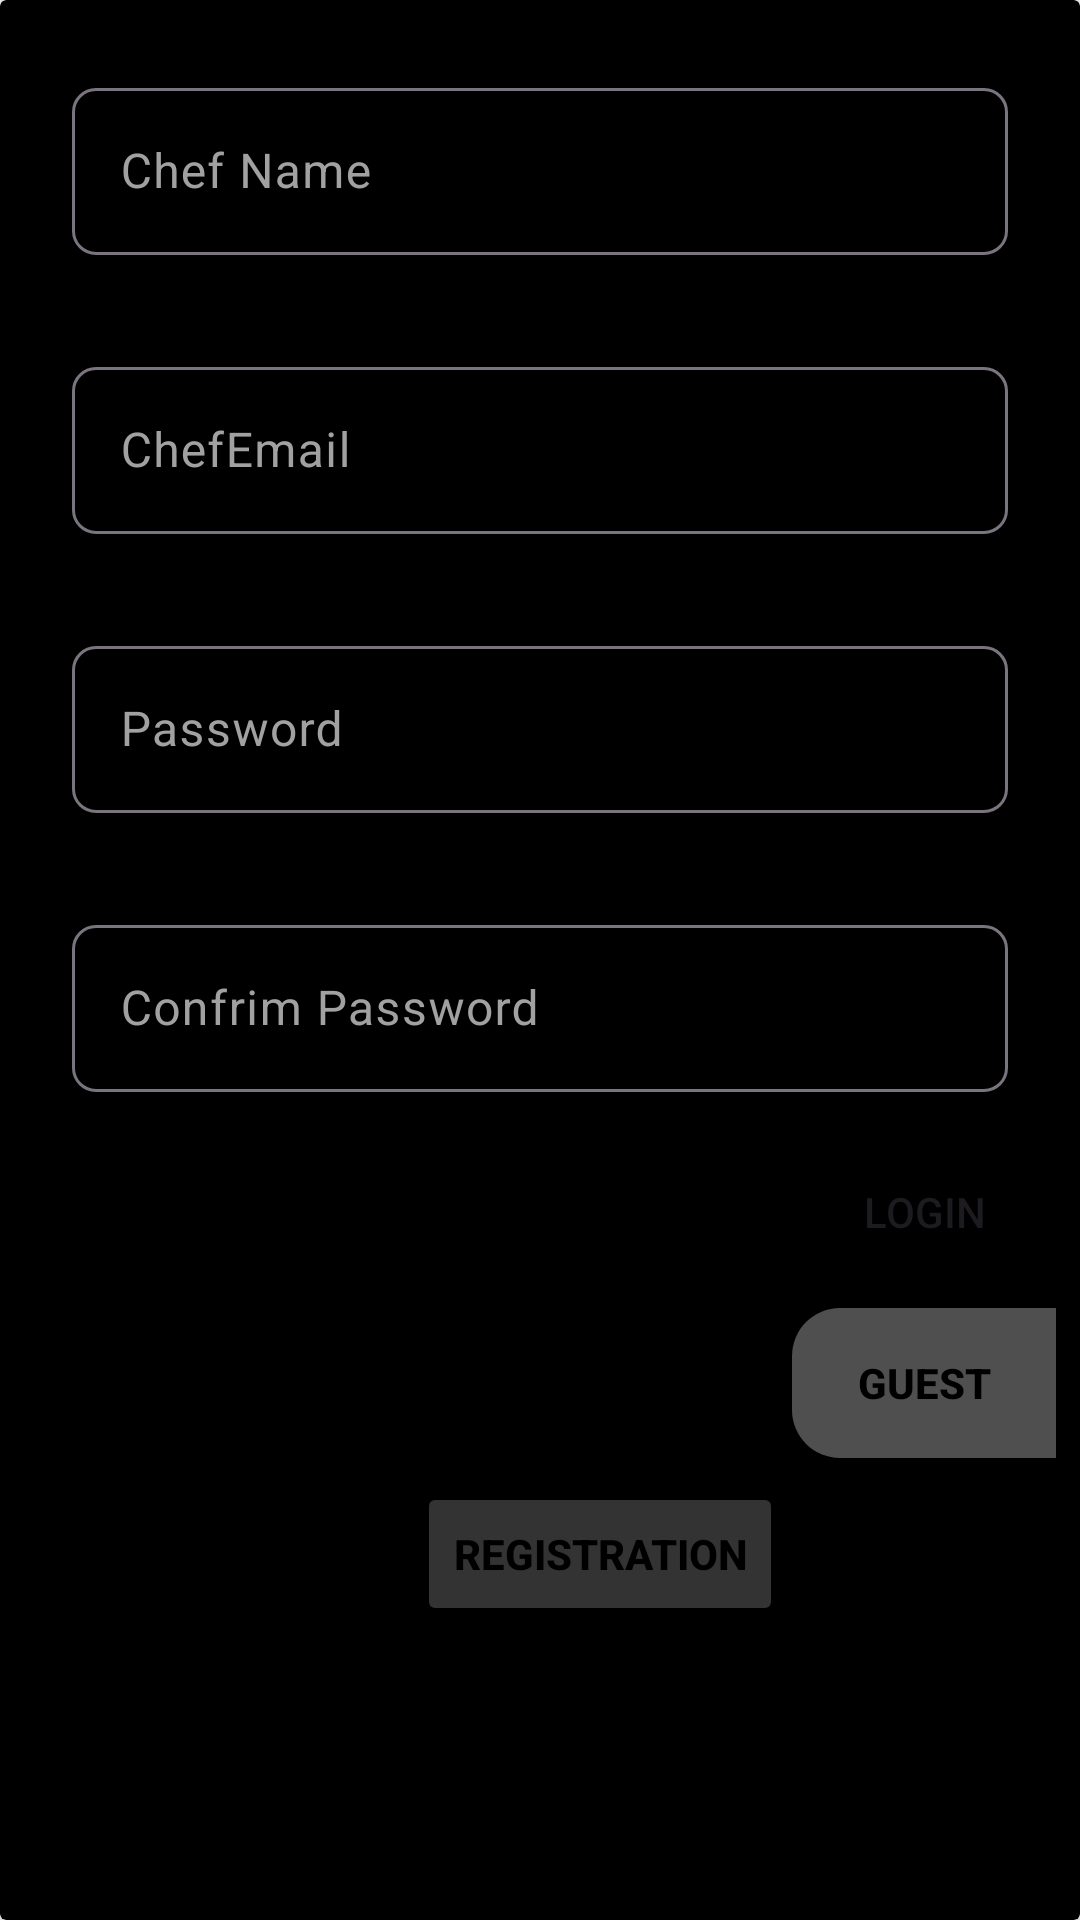

Reconstruct the res/layout file that produces this screen, plus the resources it refers to.
<!-- AndroidManifest.xml: application theme Theme.Foodiesta -->
<!-- res/layout/fragment_registration.xml -->
<?xml version="1.0" encoding="utf-8"?>
<androidx.cardview.widget.CardView xmlns:android="http://schemas.android.com/apk/res/android"
    xmlns:tools="http://schemas.android.com/tools"
    android:layout_width="match_parent"
    android:layout_height="match_parent"
    xmlns:app="http://schemas.android.com/apk/res-auto"
    android:backgroundTint="@color/black"

    tools:context=".Registration.RegistrationFragment">
<ImageView
    android:layout_width="match_parent"
    android:layout_height="match_parent"
    android:src="@drawable/registration_imag"
    android:scaleType="fitXY"
    />
    <LinearLayout
        android:id="@+id/registration_linear_layout"
        android:layout_width="match_parent"
        android:layout_height="wrap_content"
        android:orientation="vertical"
        android:layout_margin="8dp"
        android:layout_gravity="top"
        >
        <com.google.android.material.textfield.TextInputLayout
            android:id="@+id/Registration_text_layout_chef_name"
            android:layout_width="match_parent"
            android:layout_height="wrap_content"
            android:layout_margin="16dp"
            android:textColorHint="@color/soft_gray"
            app:boxCornerRadiusBottomEnd="8dp"
            app:boxCornerRadiusBottomStart="8dp"
            app:boxCornerRadiusTopEnd="8dp"
            app:boxCornerRadiusTopStart="8dp"
            android:elevation="8dp"
            >
            <com.google.android.material.textfield.TextInputEditText
                android:id="@+id/registration_ti_chif_name"
                android:layout_width="match_parent"
                android:layout_height="wrap_content"
                android:inputType="text"
                android:hint="Chef Name"
                android:textColor="@color/white"
                />
        </com.google.android.material.textfield.TextInputLayout>
        <com.google.android.material.textfield.TextInputLayout
            android:id="@+id/register_text_layout_email"
            android:layout_width="match_parent"
            android:layout_height="wrap_content"
            android:layout_margin="16dp"
            android:textColorHint="@color/soft_gray"
            app:boxCornerRadiusBottomEnd="8dp"
            app:boxCornerRadiusBottomStart="8dp"
            app:boxCornerRadiusTopEnd="8dp"
            app:boxCornerRadiusTopStart="8dp"
            android:elevation="8dp"
            >
            <com.google.android.material.textfield.TextInputEditText
                android:id="@+id/registration_ti_email"
                android:layout_width="match_parent"
                android:layout_height="wrap_content"
                android:hint="ChefEmail"
                android:inputType="textEmailAddress"
                android:textColor="@color/white"
                />
        </com.google.android.material.textfield.TextInputLayout>
        <com.google.android.material.textfield.TextInputLayout
            android:id="@+id/register_text_layout_password"
            android:layout_width="match_parent"
            android:layout_height="wrap_content"
            android:layout_margin="16dp"
            android:textColorHint="@color/soft_gray"
            app:boxCornerRadiusBottomEnd="8dp"
            app:boxCornerRadiusBottomStart="8dp"
            app:boxCornerRadiusTopEnd="8dp"
            app:boxCornerRadiusTopStart="8dp"
            android:elevation="8dp"
            >
            <com.google.android.material.textfield.TextInputEditText
                android:id="@+id/registration_ti_password"
                android:layout_width="match_parent"
                android:layout_height="wrap_content"
                android:hint="Password"
                android:inputType="textPassword"
                android:textColor="@color/white"
                />
        </com.google.android.material.textfield.TextInputLayout>
        <com.google.android.material.textfield.TextInputLayout
            android:id="@+id/register_text_layout_confirm_password"
            android:layout_width="match_parent"
            android:layout_height="wrap_content"
            android:layout_margin="16dp"
            android:textColorHint="@color/soft_gray"
            app:boxCornerRadiusBottomEnd="8dp"
            app:boxCornerRadiusBottomStart="8dp"
            app:boxCornerRadiusTopEnd="8dp"
            app:boxCornerRadiusTopStart="8dp"
            android:elevation="8dp"
            >
            <com.google.android.material.textfield.TextInputEditText
                android:id="@+id/registration_ti_confirm_password"
                android:layout_width="match_parent"
                android:layout_height="wrap_content"
                android:hint="Confrim Password"
                android:inputType="textPassword"
                android:textColor="@color/white"
                />
        </com.google.android.material.textfield.TextInputLayout>
        <Button
            android:id="@+id/registration_btn_login"
            android:layout_width="wrap_content"
            android:layout_height="wrap_content"
            android:background="@drawable/registration_btn_shape"
            android:layout_gravity="end"
            app:layout_constraintEnd_toEndOf="parent"
            app:layout_constraintBottom_toBottomOf="parent"
            android:text="@string/login"
            android:layout_marginBottom="8dp"
            android:padding="8dp"
            />
        <androidx.appcompat.widget.AppCompatButton
            android:id="@+id/registration_btn_guest"
            android:layout_width="wrap_content"
            android:layout_height="50dp"
            android:background="@drawable/guest_btn_shape"
            android:layout_gravity="end"
            app:layout_constraintEnd_toEndOf="parent"
            app:layout_constraintBottom_toBottomOf="parent"
            android:text="@string/guest"
            android:textColor="@color/black"
            android:textStyle="bold"
            android:layout_marginBottom="8dp"
            android:padding="8dp"
            android:drawableStart="@drawable/incognito"
            />
    <Button
        android:id="@+id/registration_btn_registration"
        android:layout_width="wrap_content"
        android:layout_height="wrap_content"
        android:layout_gravity="center"
        android:layout_marginStart="20dp"
        android:text="@string/registration"
        android:backgroundTint="@color/fools_gold_transparent"
        app:backgroundTint="@null"
        android:textColor="@color/purple"
        android:visibility="visible"
        android:textStyle="bold"
        />
    </LinearLayout>
</androidx.cardview.widget.CardView>
<!-- resources referenced by this layout -->
<resources>
  <color name="black">#FF000000</color>
  <color name="fools_gold_transparent">#3fff</color>
  <color name="purple">#FF000000</color>
  <color name="soft_gray">#A2A1A1</color>
  <color name="white">#FFFFFFFF</color>
  <!-- drawable guest_btn_shape (drawable) -->
  <?xml version="1.0" encoding="utf-8"?>
  <shape android:shape="rectangle" xmlns:android="http://schemas.android.com/apk/res/android">
  
      <corners android:topLeftRadius="16dp" android:bottomLeftRadius="16dp"/>
      <solid android:color="#504F4F" />
  </shape>
  <!-- drawable registration_btn_shape (drawable) -->
  <?xml version="1.0" encoding="utf-8"?>
  <shape android:shape="rectangle" xmlns:android="http://schemas.android.com/apk/res/android">
  
      <corners android:topLeftRadius="16dp" android:bottomLeftRadius="16dp"/>
      <solid android:color="@color/purple" />
  </shape>
  <string name="guest">Guest</string>
  <string name="login">Login</string>
  <string name="registration">Registration</string>
  <style name="Theme.Foodiesta" parent="Base.Theme.Foodiesta" />
  <style name="Base.Theme.Foodiesta" parent="Theme.Material3.DayNight.NoActionBar">
          
           <item name="colorPrimary">@color/purple</item>
      </style>
</resources>
